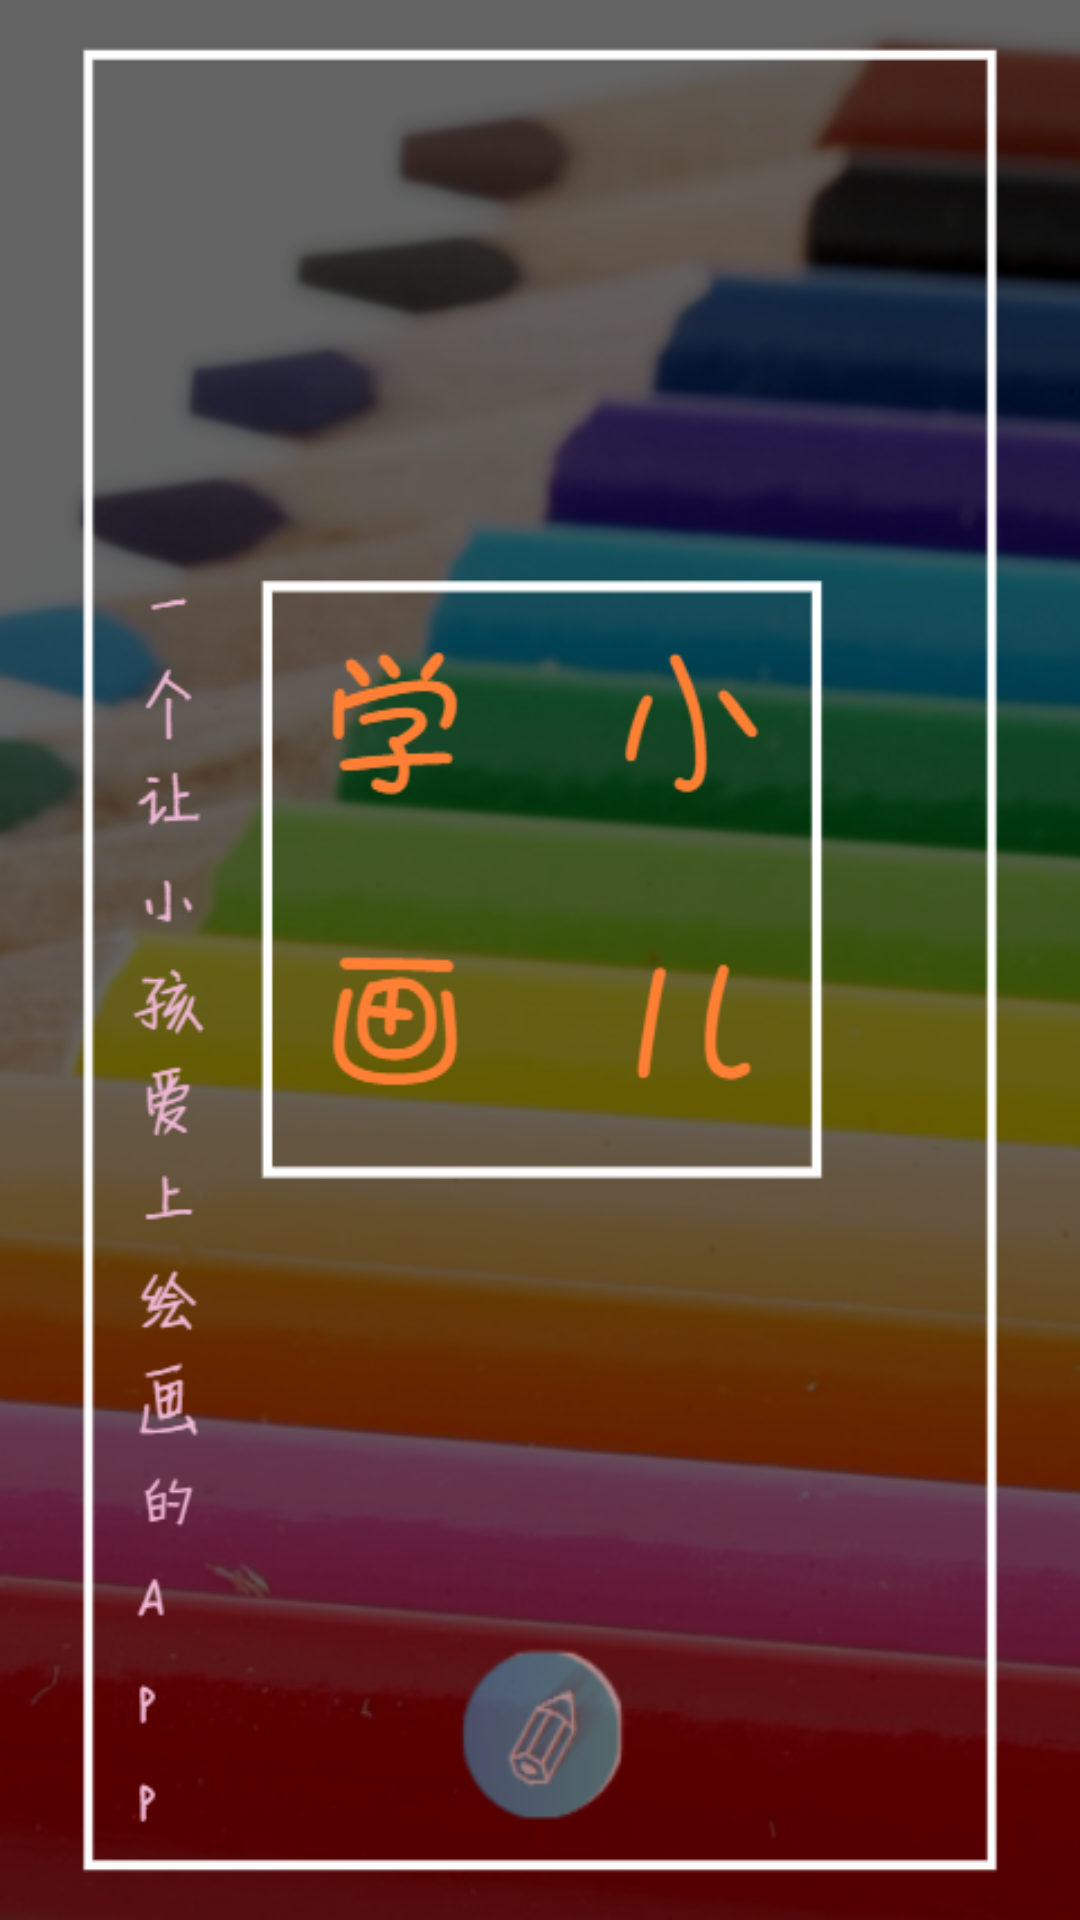

Write the Android layout XML for this screen, with the resource values it uses.
<!-- AndroidManifest.xml: application theme AppTheme -->
<!-- res/layout/activity_splash.xml -->
<LinearLayout xmlns:android="http://schemas.android.com/apk/res/android"
    xmlns:tools="http://schemas.android.com/tools"
    android:layout_width="match_parent"
    android:layout_height="match_parent"
    android:orientation="vertical"
    android:background="@drawable/beijing" >

   


</LinearLayout>
<!-- resources referenced by this layout -->
<resources>
  <!-- drawable beijing: jpg bitmap (drawable-hdpi, 31044 bytes) -->
  <style name="AppTheme" parent="AppBaseTheme" />
  <style name="AppBaseTheme" parent="android:Theme.Light" />
</resources>
